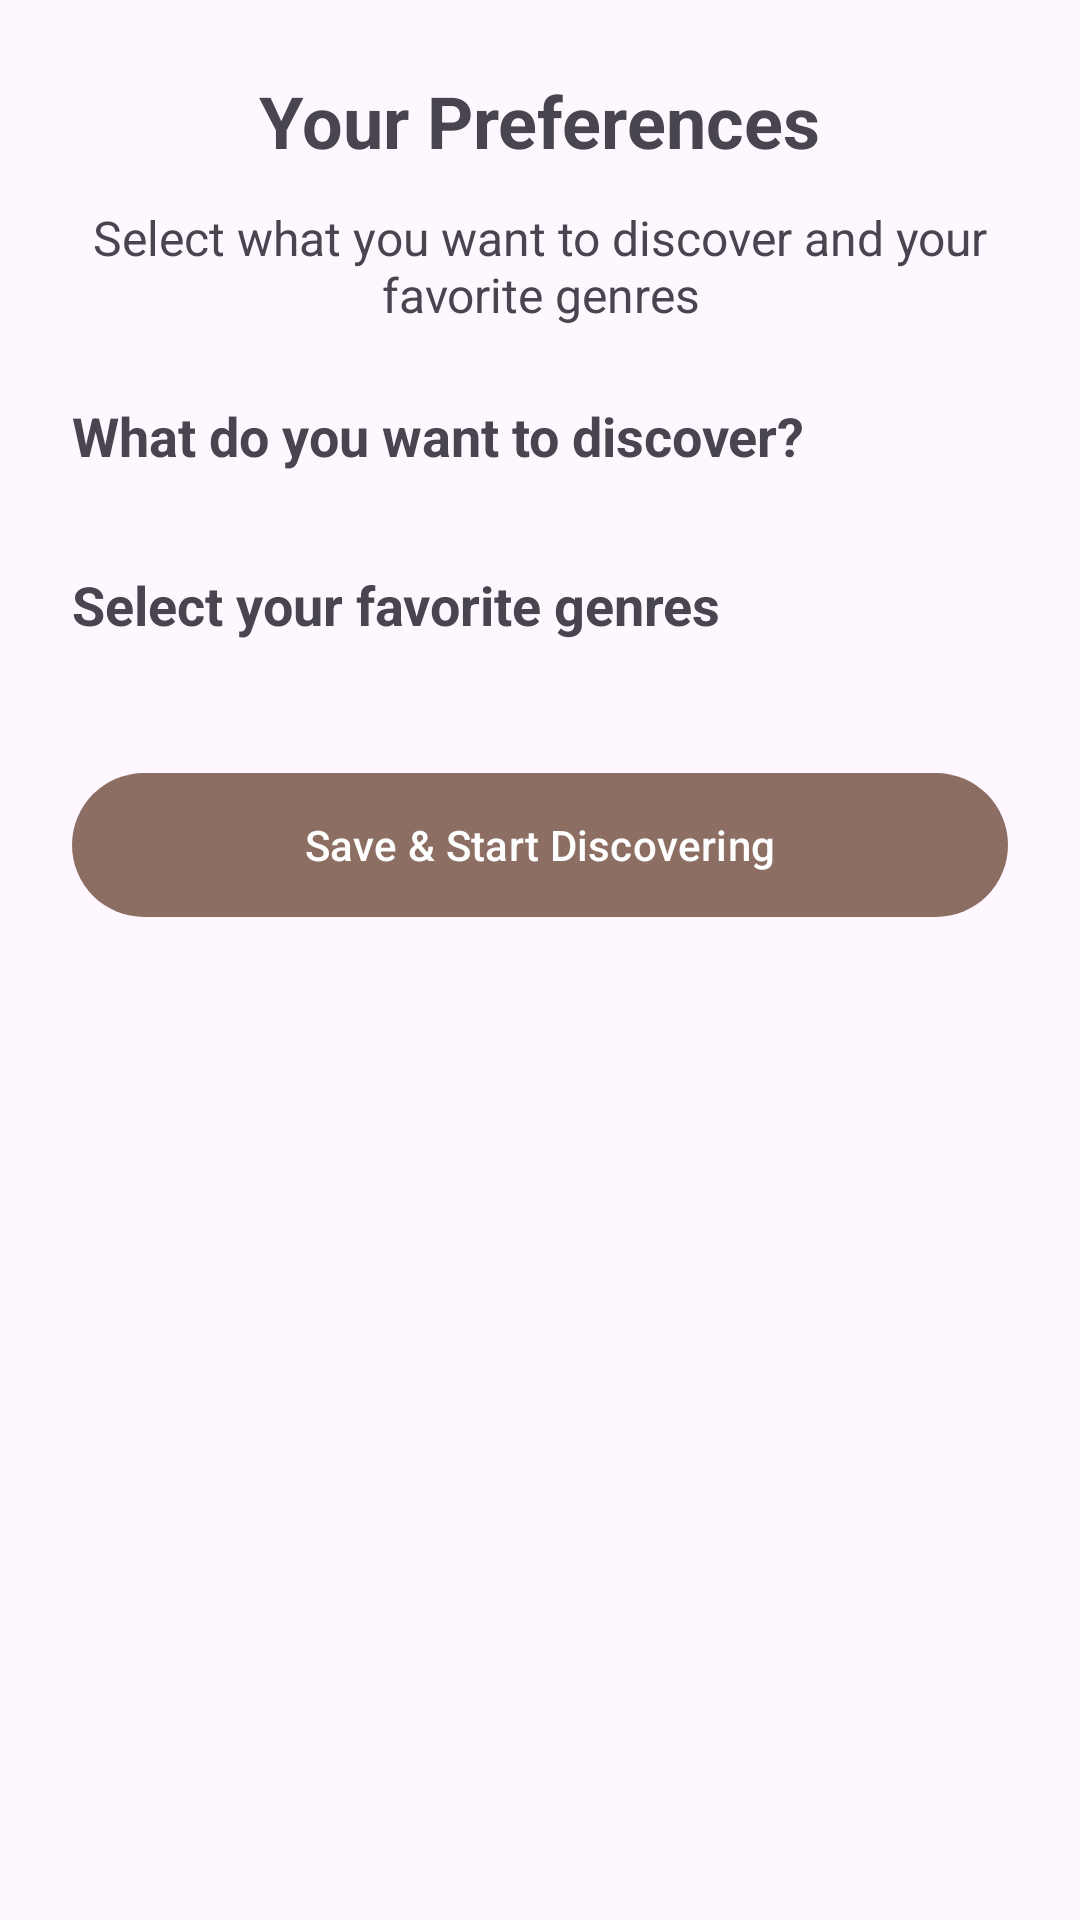

Write the Android layout XML for this screen, with the resource values it uses.
<!-- AndroidManifest.xml: application theme Theme.AnimeRec -->
<!-- res/layout/fragment_preferences.xml -->
<?xml version="1.0" encoding="utf-8"?>
<ScrollView xmlns:android="http://schemas.android.com/apk/res/android"
    xmlns:app="http://schemas.android.com/apk/res-auto"
    xmlns:tools="http://schemas.android.com/tools"
    android:layout_width="match_parent"
    android:layout_height="match_parent"
    tools:context=".ui.profile.PreferencesFragment">

    <LinearLayout
        android:layout_width="match_parent"
        android:layout_height="wrap_content"
        android:orientation="vertical"
        android:padding="24dp">

        <TextView
            android:id="@+id/preferences_title"
            android:layout_width="wrap_content"
            android:layout_height="wrap_content"
            android:layout_gravity="center"
            android:text="@string/preferences_title"
            android:textSize="24sp"
            android:textStyle="bold" />

        <TextView
            android:id="@+id/preferences_subtitle"
            android:layout_width="match_parent"
            android:layout_height="wrap_content"
            android:layout_marginTop="12dp"
            android:gravity="center"
            android:text="@string/preferences_subtitle"
            android:textSize="16sp" />

        <TextView
            android:id="@+id/content_type_label"
            android:layout_width="wrap_content"
            android:layout_height="wrap_content"
            android:layout_marginTop="24dp"
            android:text="@string/content_types_label"
            android:textSize="18sp"
            android:textStyle="bold" />

        <com.google.android.material.chip.ChipGroup
            android:id="@+id/content_type_container"
            android:layout_width="match_parent"
            android:layout_height="wrap_content"
            android:layout_marginTop="8dp" />

        <TextView
            android:id="@+id/genre_label"
            android:layout_width="wrap_content"
            android:layout_height="wrap_content"
            android:layout_marginTop="24dp"
            android:text="@string/genres_label"
            android:textSize="18sp"
            android:textStyle="bold" />

        <com.google.android.material.chip.ChipGroup
            android:id="@+id/genre_container"
            android:layout_width="match_parent"
            android:layout_height="wrap_content"
            android:layout_marginTop="8dp" />

        <com.google.android.material.button.MaterialButton
            android:id="@+id/btn_save_preferences"
            android:layout_width="match_parent"
            android:layout_height="56dp"
            android:layout_marginTop="32dp"
            android:text="@string/save_and_start"
            android:textAllCaps="false"
            app:cornerRadius="28dp" />

    </LinearLayout>

</ScrollView>
<!-- resources referenced by this layout -->
<resources>
  <string name="content_types_label">What do you want to discover?</string>
  <string name="genres_label">Select your favorite genres</string>
  <string name="preferences_subtitle">Select what you want to discover and your favorite genres</string>
  <string name="preferences_title">Your Preferences</string>
  <string name="save_and_start">Save &amp; Start Discovering</string>
  <style name="Theme.AnimeRec" parent="Theme.Material3.Light">
          
          <item name="colorPrimary">@color/purple_500</item>
          <item name="colorPrimaryContainer">@color/surface_variant_light</item>
          <item name="colorOnPrimary">@color/white</item>
          <item name="colorOnPrimaryContainer">@color/purple_700</item>
          
          <item name="colorSecondary">@color/teal_200</item>
          <item name="colorSecondaryContainer">#FFFFCCBC</item>
          <item name="colorOnSecondary">@color/white</item>
          <item name="colorOnSecondaryContainer">@color/teal_700</item>
          
          <item name="colorTertiary">@color/purple_200</item>
          <item name="colorOnTertiary">@color/purple_700</item>
          
          <item name="colorSurface">@color/surface_light</item>
          <item name="colorOnSurface">@color/on_surface_light</item>
          <item name="colorSurfaceVariant">@color/surface_variant_light</item>
          <item name="colorOnSurfaceVariant">@color/on_surface_variant_light</item>
          
          <item name="colorOutline">#FFBCAAA4</item>
          <item name="colorOutlineVariant">#FFD7CCC8</item>
          
          <item name="colorError">#B3261E</item>
          <item name="colorOnError">@color/white</item>
          
          <item name="android:statusBarColor">@color/status_bar_light</item>
          <item name="android:windowTranslucentStatus">false</item>
          <item name="android:windowLightStatusBar">false</item>
          
          <item name="android:navigationBarColor">@color/bottom_nav_light</item>
      </style>
  <color name="purple_500">#FF8D6E63</color>
  <color name="surface_variant_light">#FFF5E6D3</color>
  <color name="white">#FFFFFFFF</color>
  <color name="purple_700">#FF5D4037</color>
  <color name="teal_200">#FFFF8A65</color>
  <color name="teal_700">#FFD84315</color>
  <color name="purple_200">#FFFFCC80</color>
  <color name="surface_light">#FFFFF8F0</color>
  <color name="on_surface_light">#FF3E2723</color>
  <color name="on_surface_variant_light">#FF6D4C41</color>
  <color name="status_bar_light">#FF6D4C41</color>
  <color name="bottom_nav_light">#FFFFF3E0</color>
</resources>
